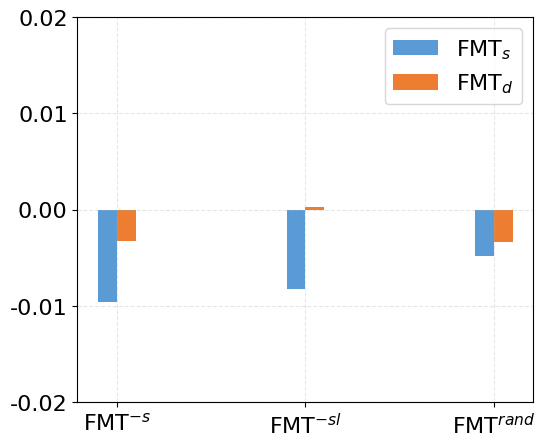

This chart was generated by the following Python code: (Note: this script raises an exception after producing the figure.)
import matplotlib
import matplotlib.pyplot as plt
import numpy as np

labels = ["FMT$^{-s}$", "FMT$^{-sl}$", "FMT$^{rand}$"]

single = [-0.0096, -0.0083, -0.0048]
dual = [-0.0033, 0.0003, -0.0034]

plt.figure(figsize=(20, 5))
plt.rc("font", family="Times New Roman", size=16)

plt.subplot(132)
x = np.arange(len(labels))  # x轴刻度标签位置
width = 0.1  # 柱子的宽度

# 计算每个柱子在x轴上的位置，保证x轴刻度标签居中
plt.bar(x - width * 0.5, single, width, label="FMT$_s$", color="#5B9BD5")
plt.bar(x + width * 0.5, dual, width, label="FMT$_d$", color="#ED7D31")


# x轴刻度标签位置不进行计算
plt.xticks(x, labels=labels)

y_major_locator = plt.MultipleLocator(0.01)
ax = plt.gca()
ax.yaxis.set_major_locator(y_major_locator)
plt.ylim(-0.02, 0.02)

plt.grid(linestyle="--", alpha=0.3)
plt.legend()
plt.savefig(fname="../RQ7_results/ablation_accuracy.pdf", bbox_inches="tight")
